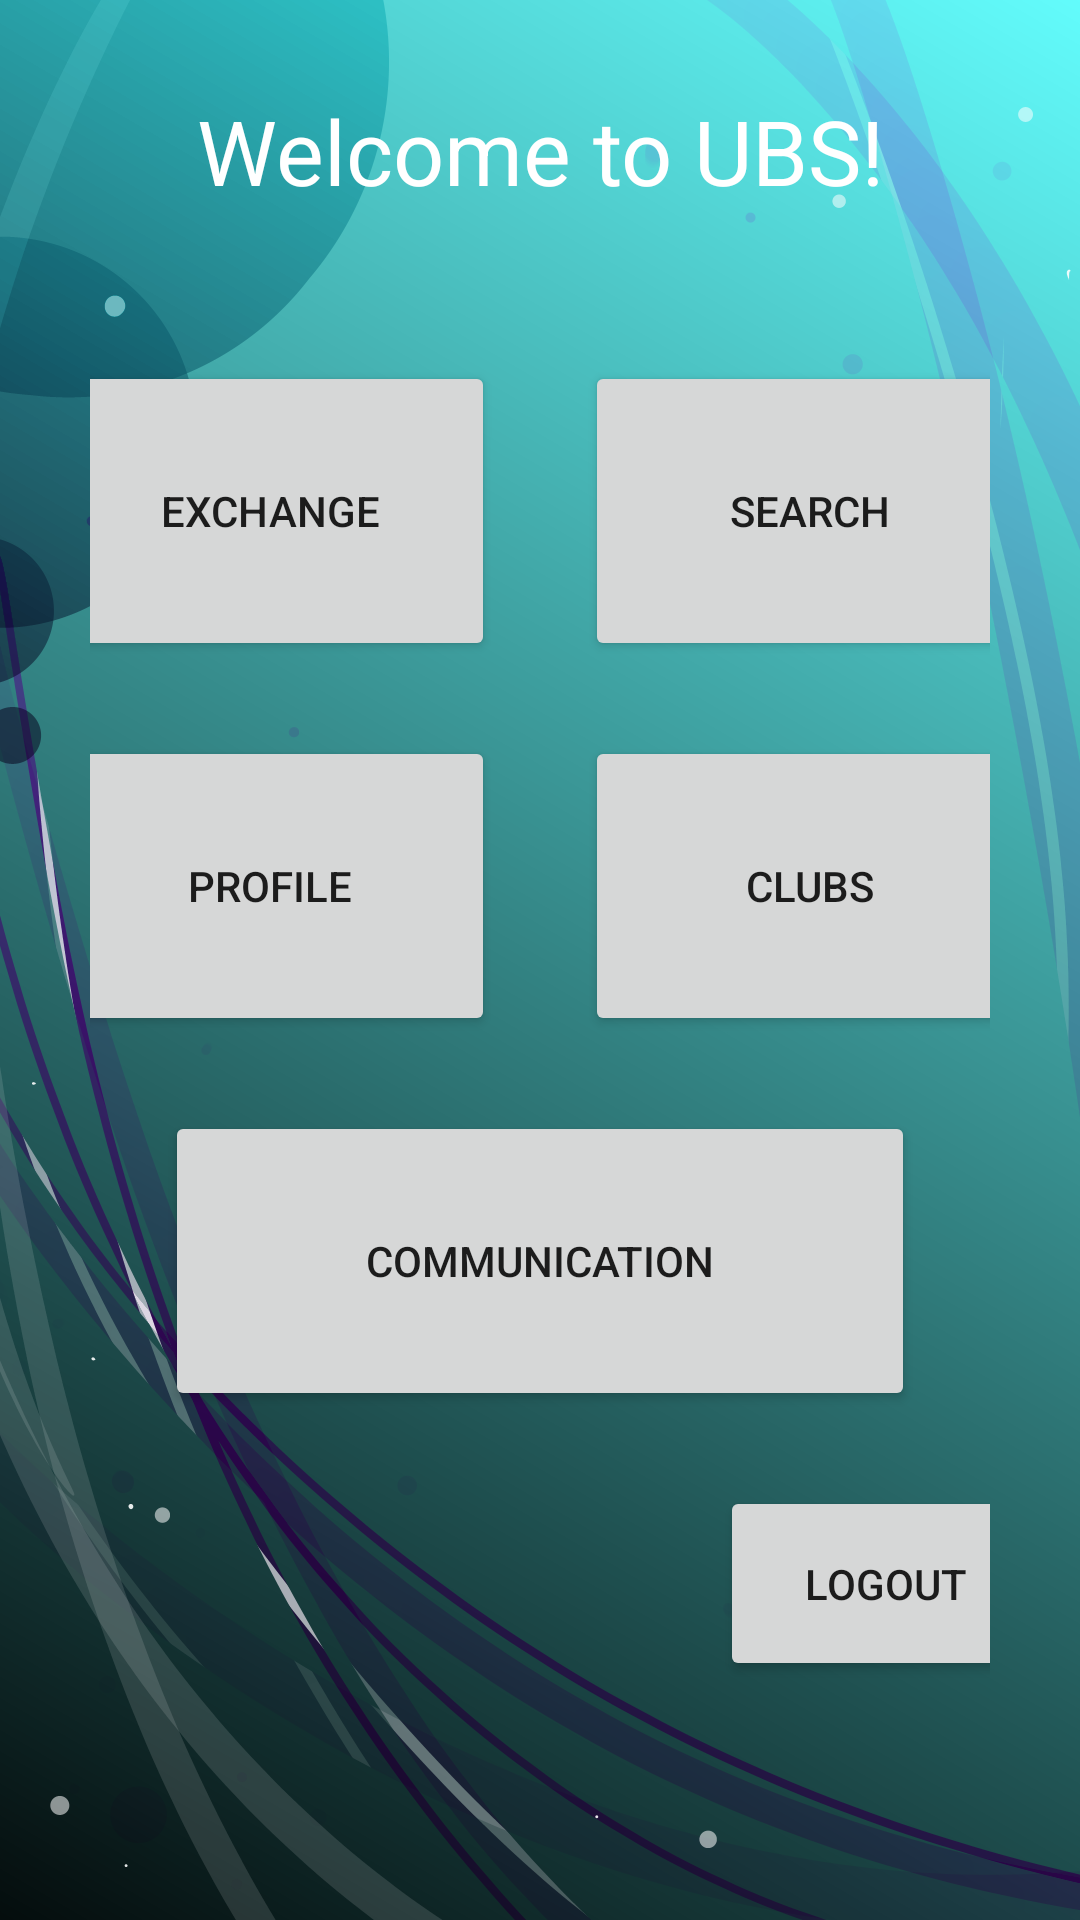

Here is an Android app screen rendered from its layout file. Give the layout XML and the strings, colors and styles it references.
<!-- AndroidManifest.xml: application theme Theme.UBSAndroidApplication -->
<!-- res/layout/activity_main.xml -->
<?xml version="1.0" encoding="utf-8"?>
<LinearLayout
    xmlns:android="http://schemas.android.com/apk/res/android"
    xmlns:app="http://schemas.android.com/apk/res-auto"
    xmlns:tools="http://schemas.android.com/tools"
    android:layout_width="match_parent"
    android:layout_height="match_parent"
    android:orientation="vertical"
    android:background="@drawable/ubsbg"
    android:paddingLeft="30dp"
    android:paddingRight="30dp"

    tools:context=".MainActivity">

    <TextView
        android:layout_width="match_parent"
        android:layout_height="wrap_content"
        android:gravity="center"
        android:layout_marginTop="30dp"
        android:textSize="30dp"


        android:text="Welcome to UBS!"

        android:textColor="@color/white"
        />

    <TableRow
        android:layout_width="match_parent"
        android:layout_height="wrap_content"
        android:layout_marginTop="50dp"
        android:gravity="center"
        >

        <Button
            android:id="@+id/exchangeButton"
            android:layout_width="150dp"
            android:layout_height="100dp"
            android:layout_marginRight="30dp"
            android:text="Exchange"
            />


        <Button
            android:id="@+id/searchButton"
            android:layout_width="150dp"
            android:layout_height="100dp"
            android:text="Search"
            />
    </TableRow>

    <TableRow
        android:layout_width="match_parent"
        android:layout_height="wrap_content"
        android:layout_marginTop="25dp"
        android:gravity="center"
        >
        <Button
            android:id="@+id/salesButton"
            android:layout_width="150dp"
            android:layout_height="100dp"
            android:layout_marginRight="30dp"
            android:text="Profile"
            />

        <Button
            android:id="@+id/clubsButton"
            android:layout_width="150dp"
            android:layout_height="100dp"
            android:text="Clubs"
            />

    </TableRow>


    <Button
        android:id="@+id/commButton"
        android:layout_marginTop="25dp"
        android:layout_width="250dp"
        android:layout_height="100dp"
        android:layout_gravity="center"
        android:text="Communication"
        />

    <Button
        android:id="@+id/LogoutBtn"
        android:layout_width="110dp"
        android:layout_height="65dp"
        android:layout_marginLeft="210dp"
        android:layout_marginTop="25dp"
        android:onClick="logoutBtn"

        android:text="Logout" />

</LinearLayout>
<!-- resources referenced by this layout -->
<resources>
  <color name="white">#FFFFFFFF</color>
  <!-- drawable ubsbg: png bitmap (drawable, 305530 bytes) -->
  <style name="Theme.UBSAndroidApplication" parent="Theme.MaterialComponents.DayNight.DarkActionBar">
          
          <item name="colorPrimary">@color/purple_500</item>
          <item name="colorPrimaryVariant">@color/purple_700</item>
          <item name="colorOnPrimary">@color/white</item>
          
          <item name="colorSecondary">@color/teal_200</item>
          <item name="colorSecondaryVariant">@color/teal_700</item>
          <item name="colorOnSecondary">@color/black</item>
          
          <item name="android:statusBarColor" tools:targetApi="l">?attr/colorPrimaryVariant</item>
          
      </style>
  <color name="purple_500">#FF6200EE</color>
  <color name="purple_700">#FF3700B3</color>
  <color name="teal_200">#FF03DAC5</color>
  <color name="teal_700">#FF018786</color>
  <color name="black">#FF000000</color>
</resources>
